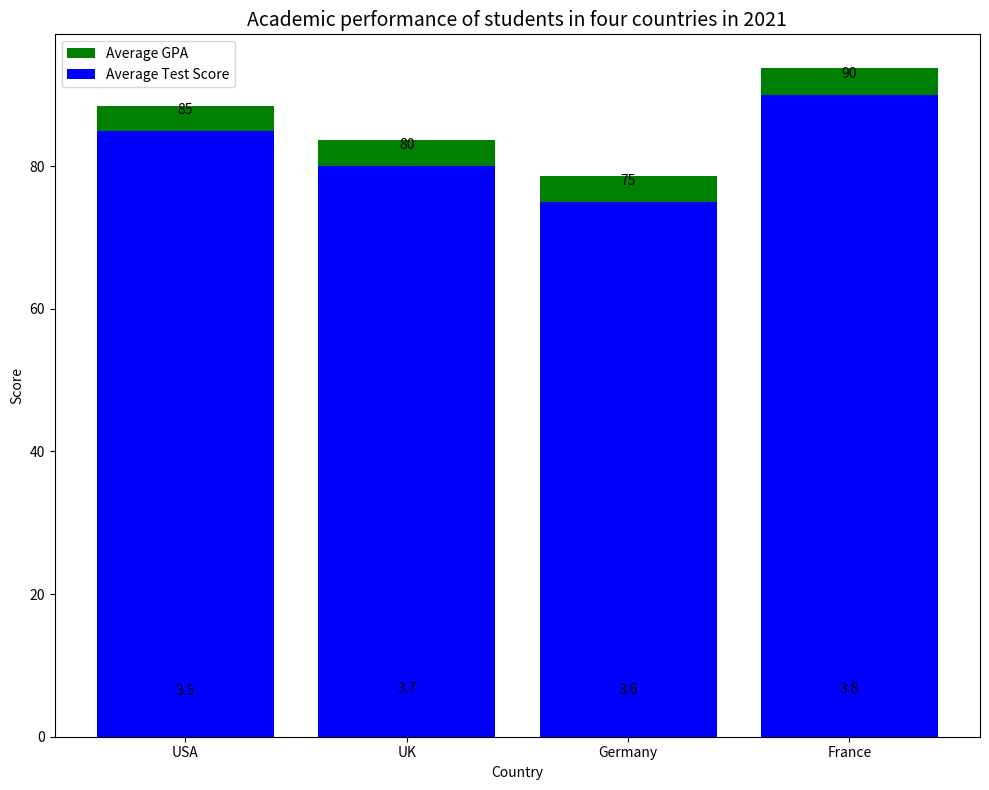

The script that saved this image: (Note: this script raises an exception after producing the figure.)

import matplotlib.pyplot as plt

fig = plt.figure(figsize=(10, 8))
ax = fig.add_subplot(111)

country = ['USA', 'UK', 'Germany', 'France']
gpa = [3.5, 3.7, 3.6, 3.8]
test_score = [85, 80, 75, 90]

ax.bar(country, gpa, label='Average GPA', bottom = test_score, color='g')
ax.bar(country, test_score, label='Average Test Score', color='b')

ax.set_title('Academic performance of students in four countries in 2021', fontsize=14)
ax.set_xlabel('Country')
ax.set_ylabel('Score')
ax.set_xticks(country)

for x, y, s in zip(country, gpa, gpa):
    ax.annotate(s, xy=(x, y), xytext=(0, 10), textcoords="offset points", ha='center', va='bottom')
for x, y, s in zip(country, test_score, test_score):
    ax.annotate(s, xy=(x, y), xytext=(0, 10), textcoords="offset points", ha='center', va='bottom')

ax.legend()
plt.tight_layout()
plt.savefig('Bar Chart/png/513.png')
plt.clf()
